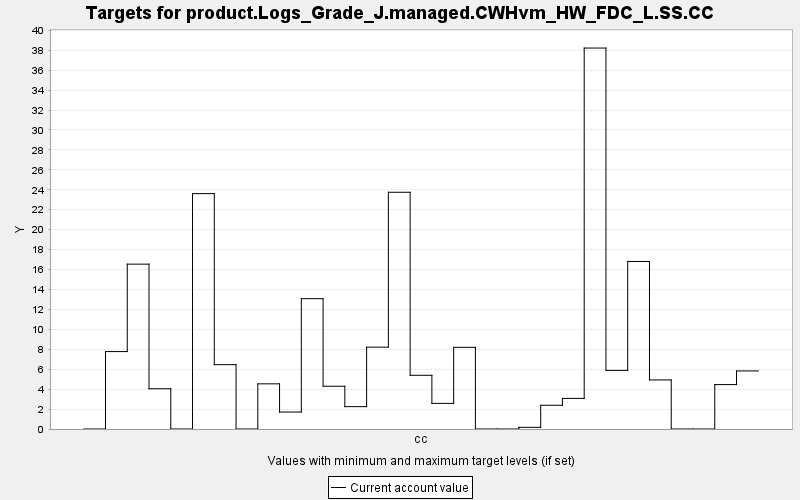

The data file committed next to this chart (first rows):
TARGET, PERIOD, YEAR, PERIODWIDTH, MINIMUM, MAXIMUM, MINWEIGHT, MAXWEIGHT, CURRENT, SUMMARY
product.Logs_Grade_J.managed.CWHvm_HW_FD…, 0, 0, 10.0, 0.0, 10000, 1.0, 1.0, 0.0, 0.0
product.Logs_Grade_J.managed.CWHvm_HW_FD…, 1, 10, 10.0, 0.0, 10000, 1.0, 1.0, 7.768, 0.0
product.Logs_Grade_J.managed.CWHvm_HW_FD…, 2, 20, 10.0, 0.0, 10000, 1.0, 1.0, 16.54, 0.0
product.Logs_Grade_J.managed.CWHvm_HW_FD…, 3, 30, 10.0, 0.0, 10000, 1.0, 1.0, 4.036, 0.0
product.Logs_Grade_J.managed.CWHvm_HW_FD…, 4, 40, 10.0, 0.0, 10000, 1.0, 1.0, 0.0, 0.0
product.Logs_Grade_J.managed.CWHvm_HW_FD…, 5, 50, 10.0, 0.0, 10000, 1.0, 1.0, 23.61, 0.0
product.Logs_Grade_J.managed.CWHvm_HW_FD…, 6, 60, 10.0, 0.0, 10000, 1.0, 1.0, 6.454, 0.0
product.Logs_Grade_J.managed.CWHvm_HW_FD…, 7, 70, 10.0, 0.0, 10000, 1.0, 1.0, 0.0, 0.0
product.Logs_Grade_J.managed.CWHvm_HW_FD…, 8, 80, 10.0, 0.0, 10000, 1.0, 1.0, 4.531, 0.0
product.Logs_Grade_J.managed.CWHvm_HW_FD…, 9, 90, 10.0, 0.0, 10000, 1.0, 1.0, 1.7, 0.0
product.Logs_Grade_J.managed.CWHvm_HW_FD…, 10, 100, 10.0, 0.0, 10000, 1.0, 1.0, 13.07, 0.0
product.Logs_Grade_J.managed.CWHvm_HW_FD…, 11, 110, 10.0, 0.0, 10000, 1.0, 1.0, 4.291, 0.0
product.Logs_Grade_J.managed.CWHvm_HW_FD…, 12, 120, 10.0, 0.0, 10000, 1.0, 1.0, 2.243, 0.0
product.Logs_Grade_J.managed.CWHvm_HW_FD…, 13, 130, 10.0, 0.0, 10000, 1.0, 1.0, 8.21, 0.0
product.Logs_Grade_J.managed.CWHvm_HW_FD…, 14, 140, 10.0, 0.0, 10000, 1.0, 1.0, 23.75, 0.0
product.Logs_Grade_J.managed.CWHvm_HW_FD…, 15, 150, 10.0, 0.0, 10000, 1.0, 1.0, 5.388, 0.0
product.Logs_Grade_J.managed.CWHvm_HW_FD…, 16, 160, 10.0, 0.0, 10000, 1.0, 1.0, 2.57, 0.0
product.Logs_Grade_J.managed.CWHvm_HW_FD…, 17, 170, 10.0, 0.0, 10000, 1.0, 1.0, 8.192, 0.0
product.Logs_Grade_J.managed.CWHvm_HW_FD…, 18, 180, 10.0, 0.0, 10000, 1.0, 1.0, 0.0, 0.0
product.Logs_Grade_J.managed.CWHvm_HW_FD…, 19, 190, 10.0, 0.0, 10000, 1.0, 1.0, 0.0, 0.0
product.Logs_Grade_J.managed.CWHvm_HW_FD…, 20, 200, 10.0, 0.0, 10000, 1.0, 1.0, 0.168, 0.0
product.Logs_Grade_J.managed.CWHvm_HW_FD…, 21, 210, 10.0, 0.0, 10000, 1.0, 1.0, 2.382, 0.0
product.Logs_Grade_J.managed.CWHvm_HW_FD…, 22, 220, 10.0, 0.0, 10000, 1.0, 1.0, 3.071, 0.0
product.Logs_Grade_J.managed.CWHvm_HW_FD…, 23, 230, 10.0, 0.0, 10000, 1.0, 1.0, 38.22, 0.0
product.Logs_Grade_J.managed.CWHvm_HW_FD…, 24, 240, 10.0, 0.0, 10000, 1.0, 1.0, 5.88, 0.0
product.Logs_Grade_J.managed.CWHvm_HW_FD…, 25, 250, 10.0, 0.0, 10000, 1.0, 1.0, 16.81, 0.0
product.Logs_Grade_J.managed.CWHvm_HW_FD…, 26, 260, 10.0, 0.0, 10000, 1.0, 1.0, 4.923, 0.0
product.Logs_Grade_J.managed.CWHvm_HW_FD…, 27, 270, 10.0, 0.0, 10000, 1.0, 1.0, 0.0, 0.0
product.Logs_Grade_J.managed.CWHvm_HW_FD…, 28, 280, 10.0, 0.0, 10000, 1.0, 1.0, 0.0, 0.0
product.Logs_Grade_J.managed.CWHvm_HW_FD…, 29, 290, 10.0, 0.0, 10000, 1.0, 1.0, 4.455, 0.0
product.Logs_Grade_J.managed.CWHvm_HW_FD…, 30, 300, 10.0, 0.0, 10000, 1.0, 1.0, 5.825, 0.0
